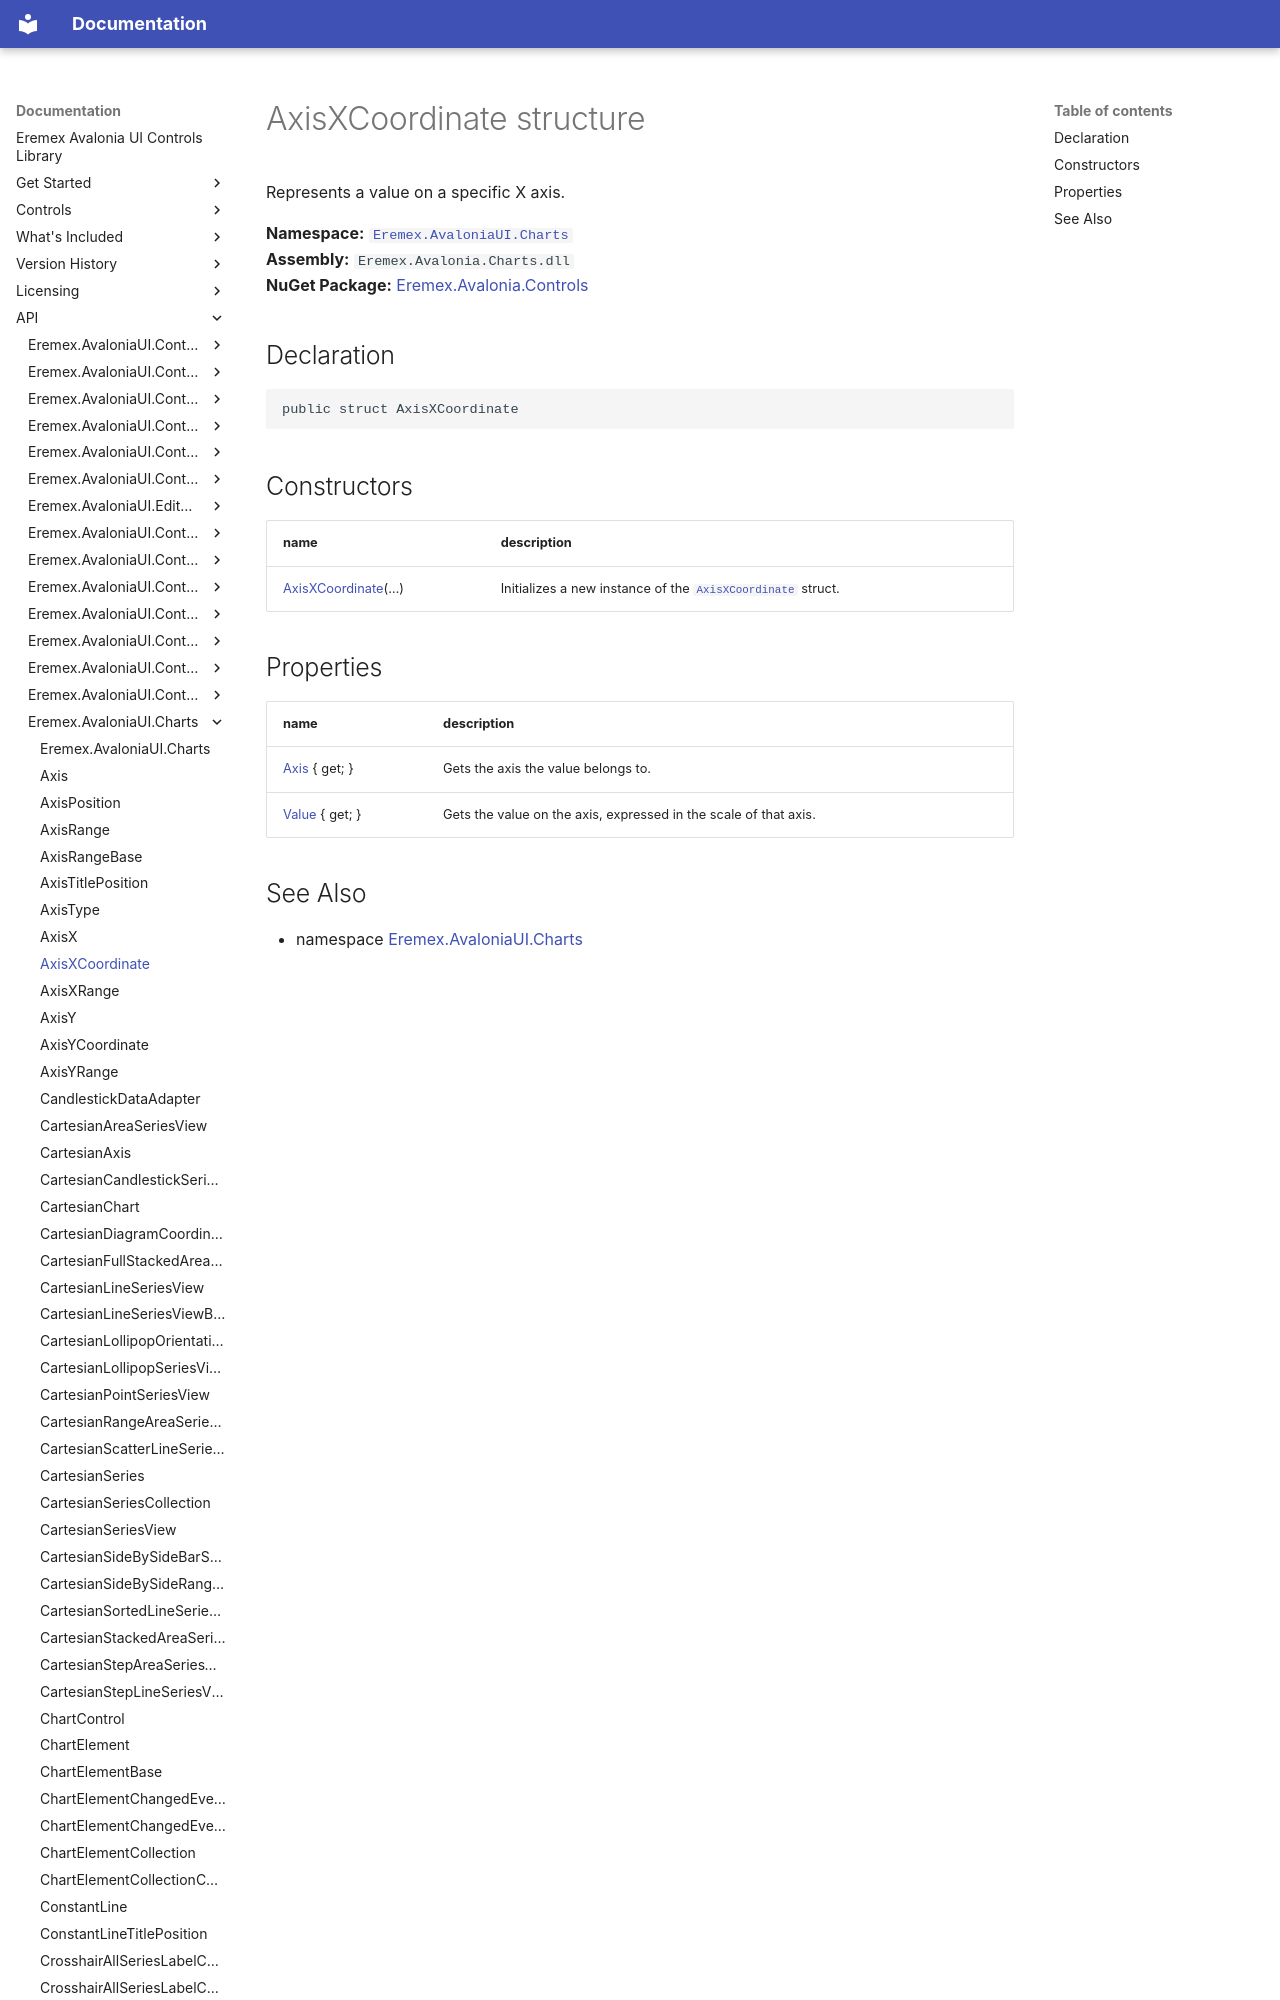

repository: Eremex/controls-doc · page: API/Eremex.AvaloniaUI.Charts/AxisXCoordinate/index.html · generator: mkdocs

# AxisXCoordinate structure

Represents a value on a specific X axis.

**Namespace:** [`Eremex.AvaloniaUI.Charts`](./index.md)  
**Assembly:** `Eremex.Avalonia.Charts.dll`  
**NuGet Package:** [Eremex.Avalonia.Controls](https://www.nuget.org/packages/Eremex.Avalonia.Controls)

## Declaration

```csharp
public struct AxisXCoordinate
```
